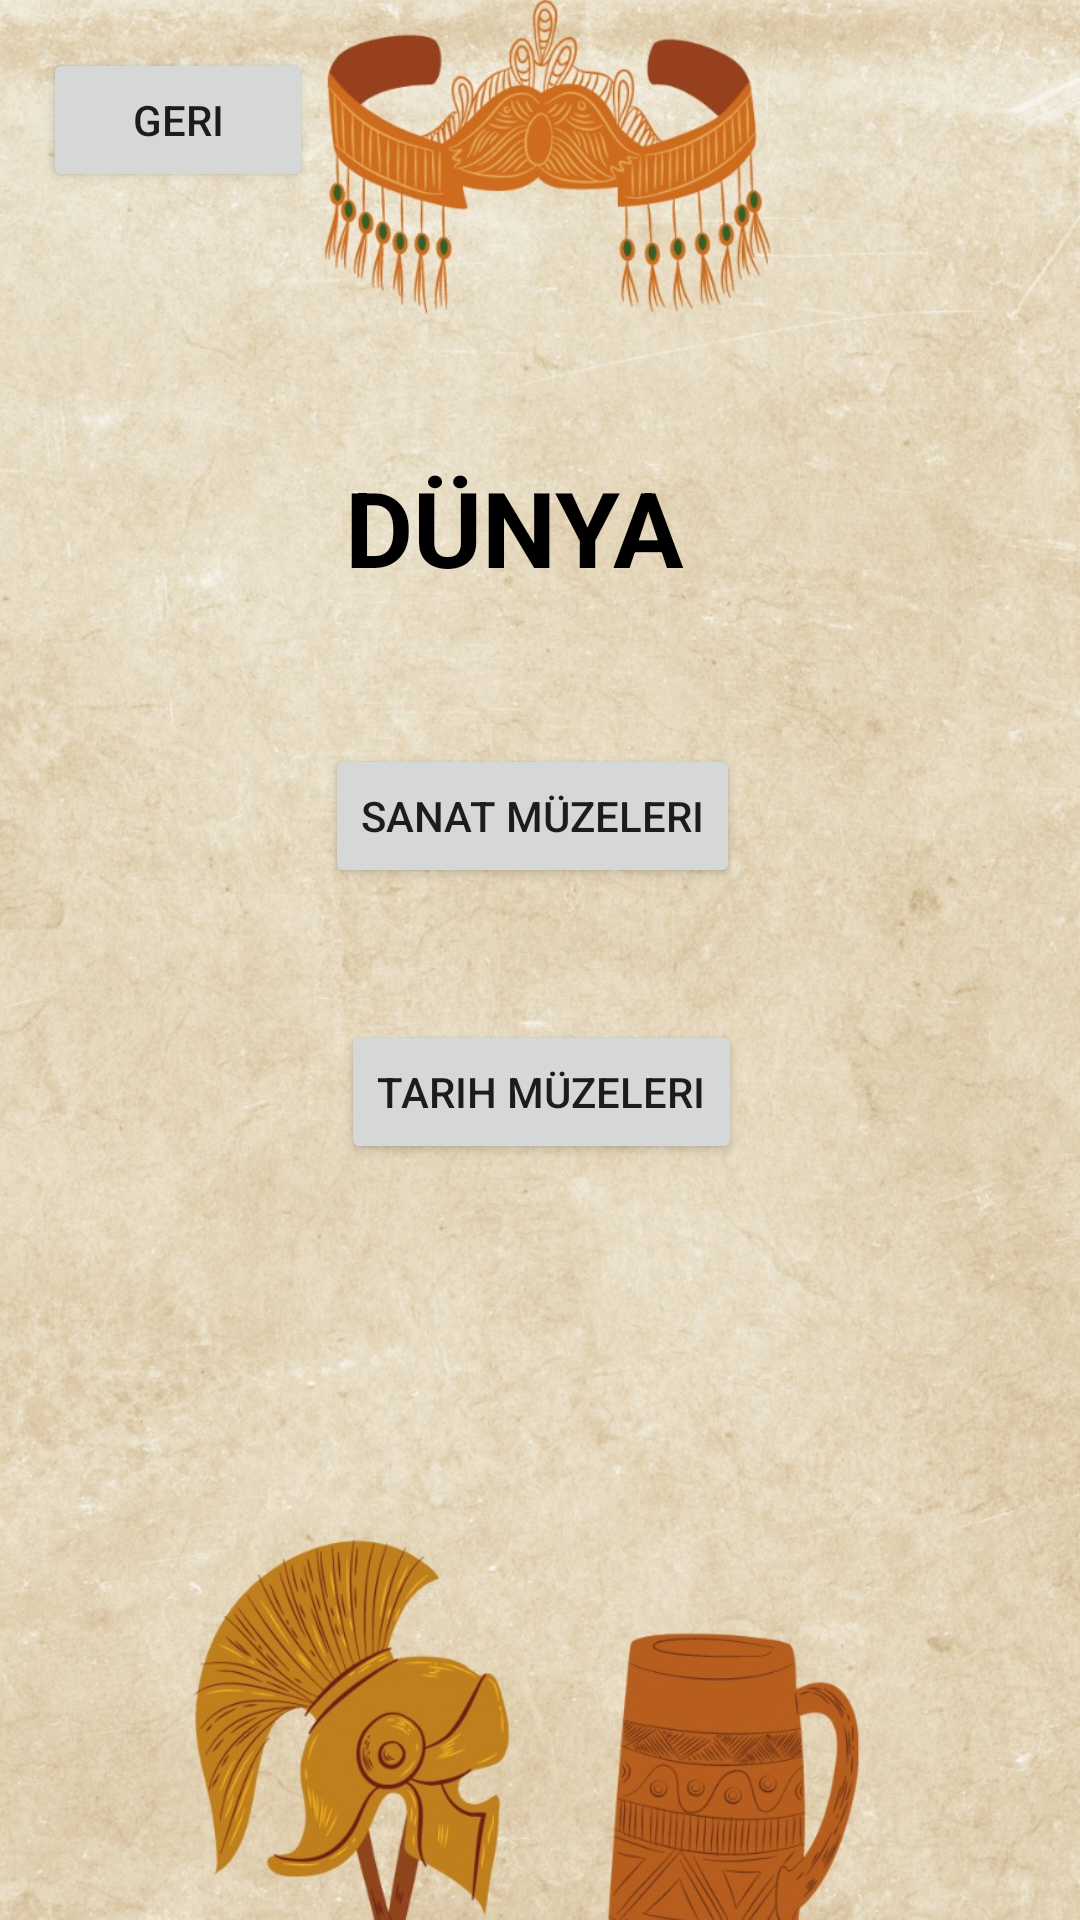

The Android layout XML behind this screen, and the referenced resources:
<!-- AndroidManifest.xml: application theme Theme.MuseumProject -->
<!-- res/layout/activity_dunyasanal.xml -->
<?xml version="1.0" encoding="utf-8"?>
<androidx.constraintlayout.widget.ConstraintLayout xmlns:android="http://schemas.android.com/apk/res/android"
    xmlns:app="http://schemas.android.com/apk/res-auto"
    xmlns:tools="http://schemas.android.com/tools"
    android:layout_width="match_parent"
    android:layout_height="match_parent"
    tools:context=".DunyasanalActivity">

    <ImageView
        android:id="@+id/imageView3"
        android:layout_width="407dp"
        android:layout_height="661dp"
        app:layout_constraintBottom_toBottomOf="parent"
        app:layout_constraintEnd_toEndOf="parent"
        app:layout_constraintHorizontal_bias="0.489"
        app:layout_constraintStart_toStartOf="parent"
        app:layout_constraintTop_toTopOf="parent"
        app:layout_constraintVertical_bias="0.0"
        app:srcCompat="@drawable/h" />

    <Button
        android:id="@+id/buton7"
        android:layout_width="wrap_content"
        android:layout_height="wrap_content"
        android:layout_marginTop="248dp"
        android:text="Sanat Müzeleri"
        app:layout_constraintEnd_toEndOf="parent"
        app:layout_constraintHorizontal_bias="0.489"
        app:layout_constraintStart_toStartOf="parent"
        app:layout_constraintTop_toTopOf="parent" />

    <Button
        android:id="@+id/buton8"
        android:layout_width="wrap_content"
        android:layout_height="wrap_content"
        android:layout_marginBottom="252dp"
        android:text="Tarih Müzeleri"
        app:layout_constraintBottom_toBottomOf="parent"
        app:layout_constraintEnd_toEndOf="parent"
        app:layout_constraintHorizontal_bias="0.502"
        app:layout_constraintStart_toStartOf="parent" />

    <Button
        android:id="@+id/buton9"
        android:layout_width="90dp"
        android:layout_height="wrap_content"
        android:layout_marginTop="16dp"
        android:text="geri"
        app:layout_constraintEnd_toEndOf="parent"
        app:layout_constraintHorizontal_bias="0.053"
        app:layout_constraintStart_toStartOf="parent"
        app:layout_constraintTop_toTopOf="parent" />

    <TextView
        android:id="@+id/textView3"
        android:layout_width="wrap_content"
        android:layout_height="wrap_content"
        android:layout_marginStart="115dp"
        android:layout_marginTop="152dp"
        android:layout_marginEnd="132dp"
        android:layout_marginBottom="441dp"
        android:text="DÜNYA"
        android:textColor="@color/black"
        android:textSize="35dp"
        android:textStyle="bold"
        app:layout_constraintBottom_toBottomOf="parent"
        app:layout_constraintEnd_toEndOf="parent"
        app:layout_constraintStart_toStartOf="parent"
        app:layout_constraintTop_toTopOf="parent" />


</androidx.constraintlayout.widget.ConstraintLayout>
<!-- resources referenced by this layout -->
<resources>
  <!-- drawable h: jpg bitmap (drawable, 328490 bytes) -->
  <style name="Theme.MuseumProject" parent="Theme.MaterialComponents.DayNight.DarkActionBar">
          
          <item name="colorPrimary">@color/purple_500</item>
          <item name="colorPrimaryVariant">@color/purple_700</item>
          <item name="colorOnPrimary">@color/white</item>
          
          <item name="colorSecondary">@color/teal_200</item>
          <item name="colorSecondaryVariant">@color/teal_700</item>
          <item name="colorOnSecondary">@color/black</item>
          
          <item name="android:statusBarColor">?attr/colorPrimaryVariant</item>
          
      </style>
  <!-- not gathered from this repository: default colours our renderer supplied (Android Studio template values) -->
  <color name="purple_500">#FF6200EE</color>
  <color name="purple_700">#FF3700B3</color>
  <color name="teal_200">#FF03DAC5</color>
  <color name="teal_700">#FF018786</color>
  <color name="black">#FF000000</color>
  <color name="white">#FFFFFFFF</color>
</resources>
